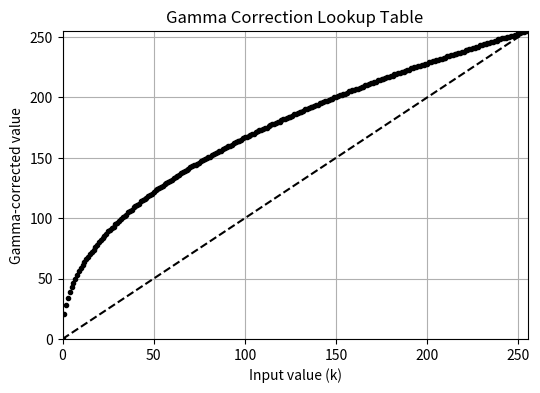

Write the Python code that produced this figure.
import numpy as np
import matplotlib.pyplot as plt

# Typical gamma value used for sRGB
gamma = 2.2

# 0–255 input values
k = np.arange(256)

# Apply gamma-correction formula:
lut = np.round(255 * (k / 255) ** (1 / gamma))

# Plot the curve
plt.figure(figsize=(6,4))
plt.plot(k, lut, 'k.')      
plt.plot(k, k, 'k--')        
plt.xlim(0,255)
plt.ylim(0,255)
plt.xlabel('Input value (k)')
plt.ylabel('Gamma-corrected value')
plt.title('Gamma Correction Lookup Table')
plt.grid(True)
plt.show()
